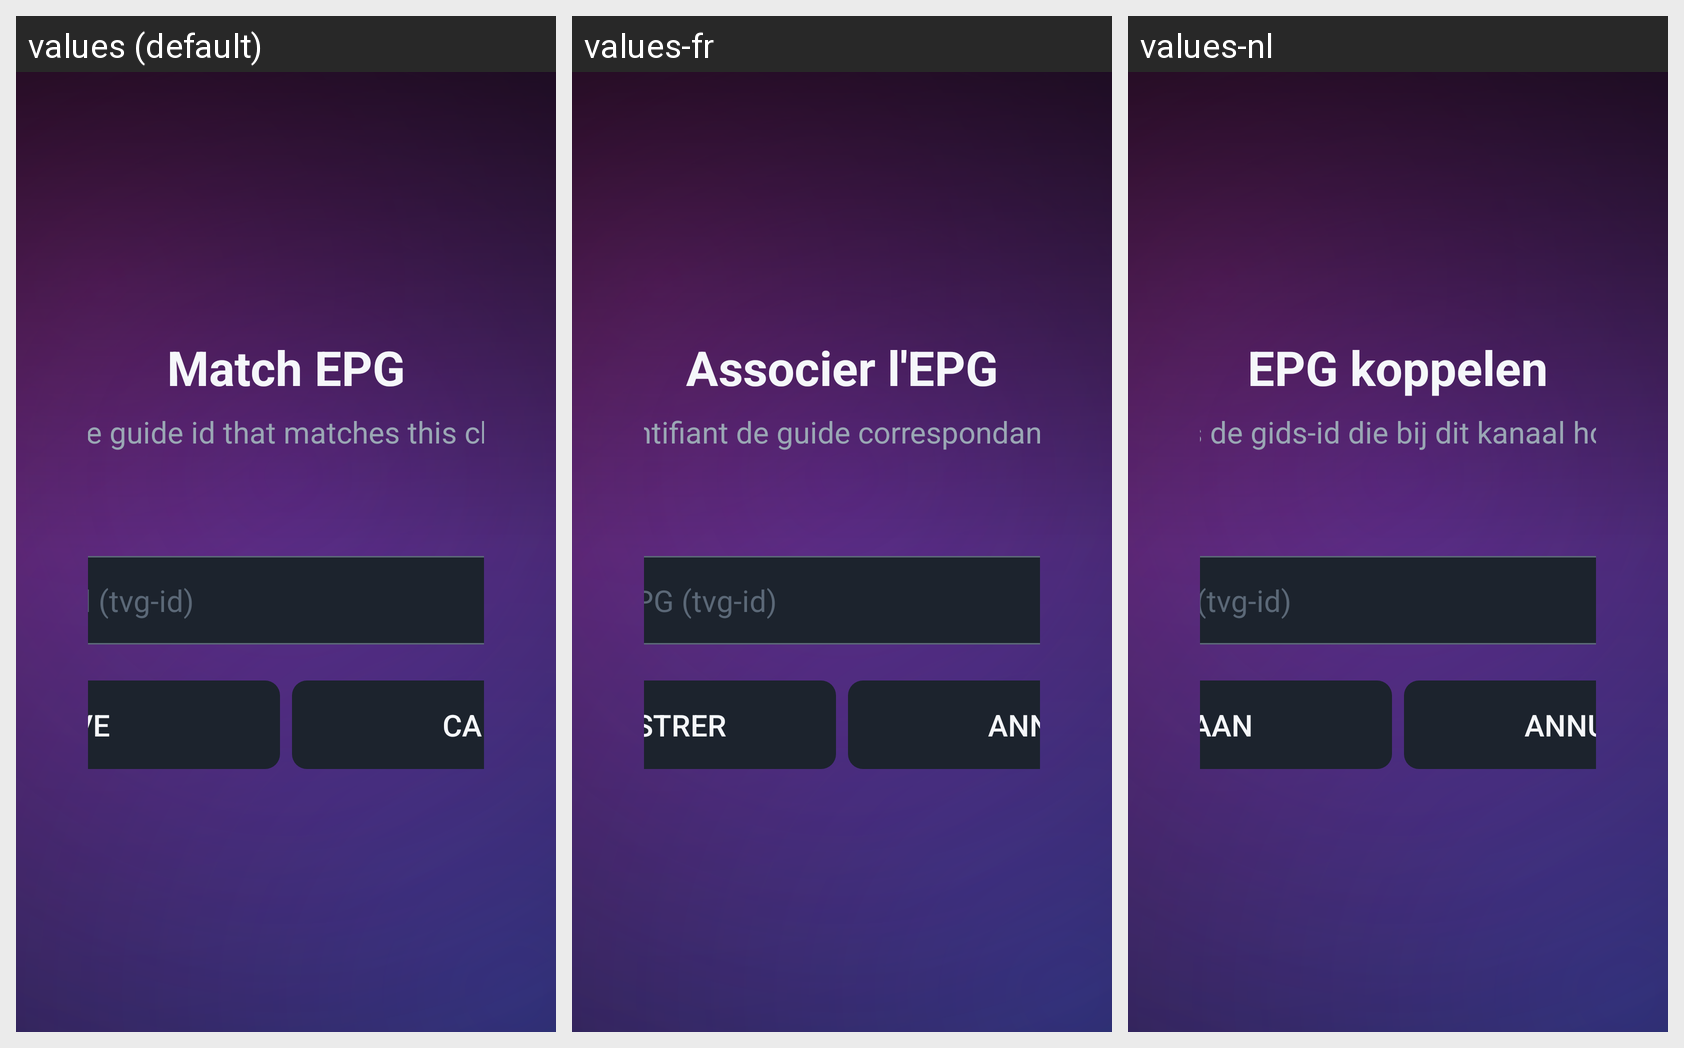

Translations of the strings shown on this Android screen, per locale in the grid:
Android screen res/layout/activity_epg_mapping.xml rendered under 3 locales, left to right: values (default), values-fr, values-nl. Device: Nexus 5 (rendered at 1080×1920; each locale shown at half size, 540×960, under a caption strip naming it); theme Theme.IptvPlayer.
Other locales in the repository, not shown: values-ar, values-de, values-tr.
Strings drawn on this screen, with the default value and each locale's value (text and hints the layout hard-codes, and strings that could not be matched under every locale, appear in the picture but are not listed):

epg_mapping_title
  values: Match EPG
  values-fr: Associer l'EPG
  values-nl: EPG koppelen

epg_mapping_hint
  values: Pick the guide id that matches this channel.
  values-fr: Choisissez l'identifiant de guide correspondant à cette chaîne.
  values-nl: Kies de gids-id die bij dit kanaal hoort.

epg_mapping_input_hint
  values: EPG channel id (tvg-id)
  values-fr: ID de chaîne EPG (tvg-id)
  values-nl: EPG-kanaal-id (tvg-id)

action_save
  values: Save
  values-fr: Enregistrer
  values-nl: Opslaan

action_cancel
  values: Cancel
  values-fr: Annuler
  values-nl: Annuleren
